Photos from the image-classification dataset "dataset" in the GitHub repository Sabira687/Coins. Its 5 classes are: 100 tenge, 10 tenge, 20 tenge, 50 tenge, 5 tenge.

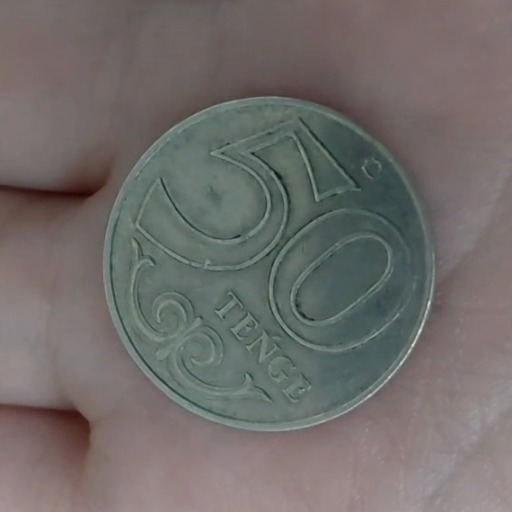
Label: 50 tenge

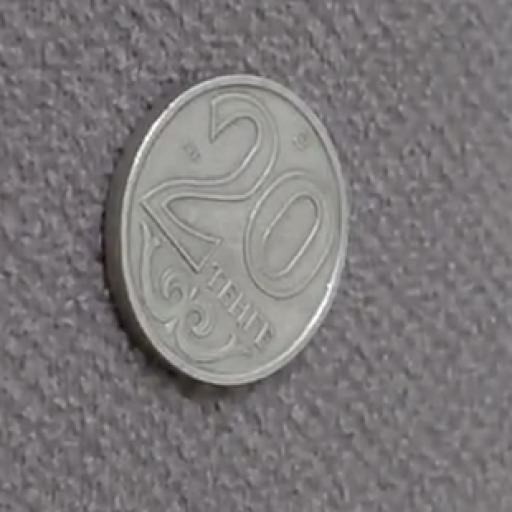
Label: 20 tenge

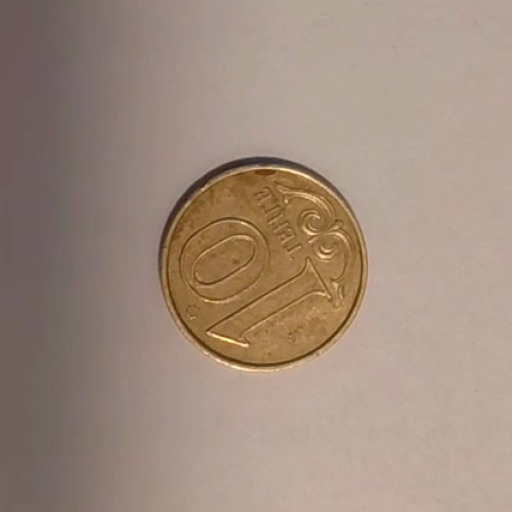
Label: 10 tenge

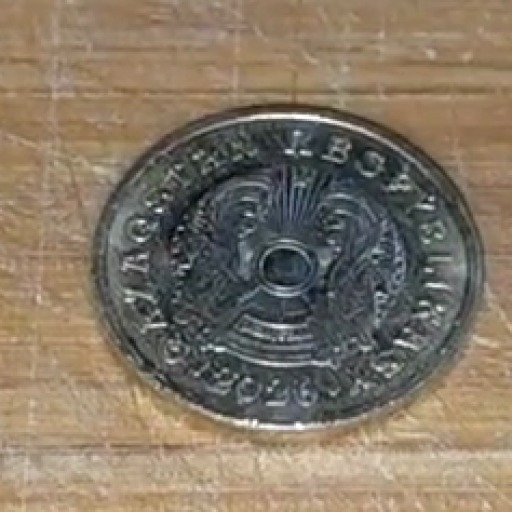
Label: 5 tenge

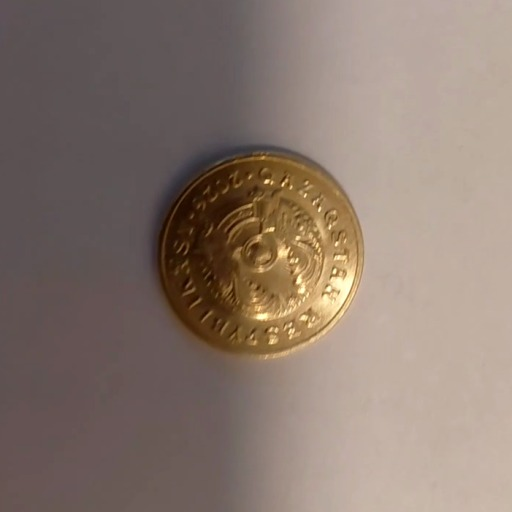
Label: 5 tenge

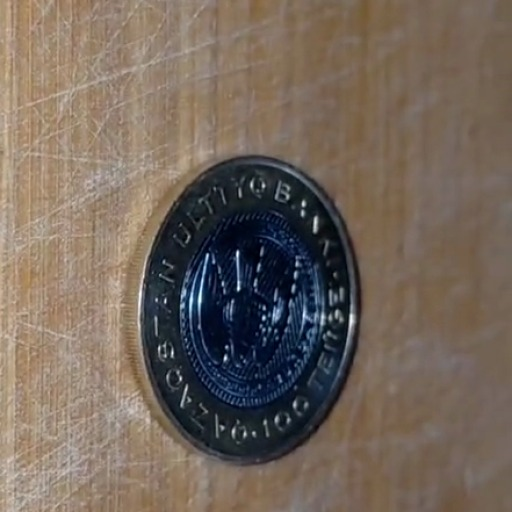
Label: 100 tenge
